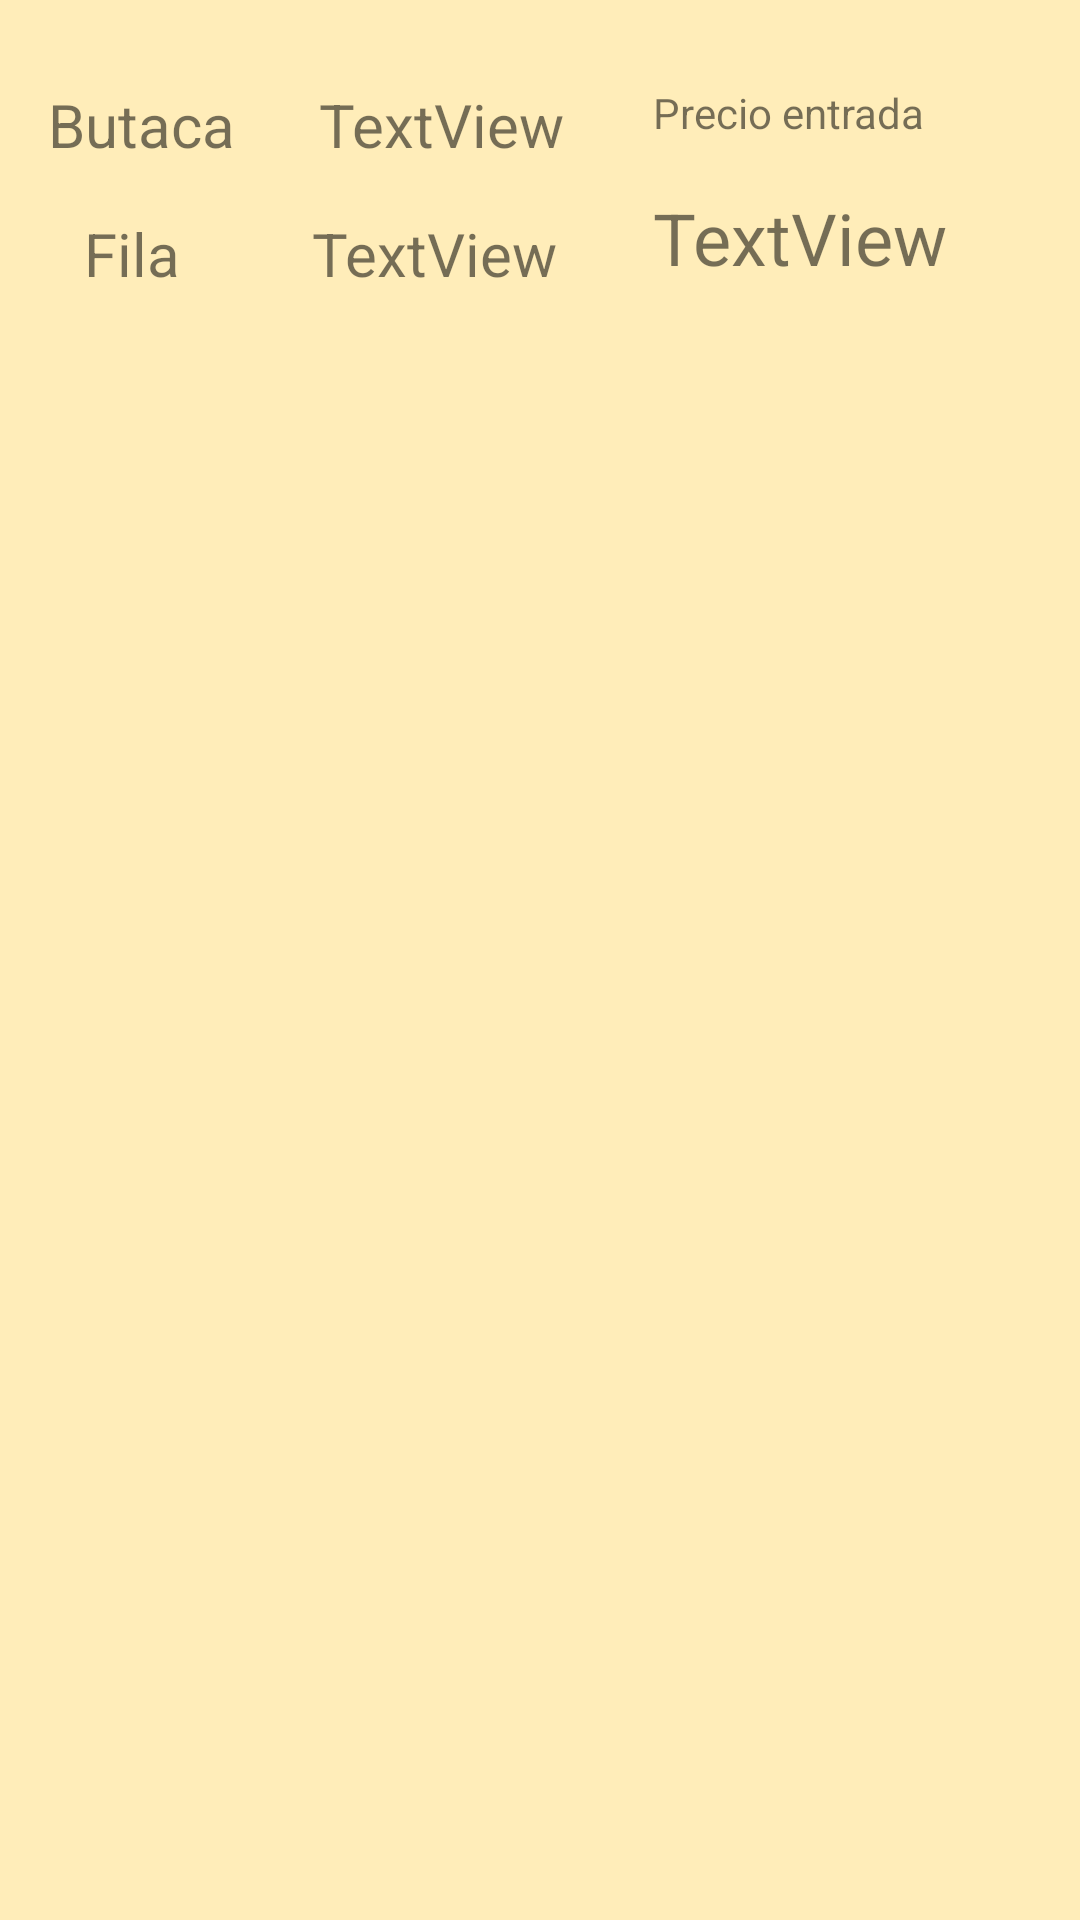

The Android layout XML behind this screen, and the referenced resources:
<!-- AndroidManifest.xml: application theme Theme.AppCine -->
<!-- res/layout/view_compra.xml -->
<?xml version="1.0" encoding="utf-8"?>
<androidx.constraintlayout.widget.ConstraintLayout xmlns:android="http://schemas.android.com/apk/res/android"
    xmlns:app="http://schemas.android.com/apk/res-auto"
    xmlns:tools="http://schemas.android.com/tools"
    android:layout_width="match_parent"
    android:layout_height="wrap_content">

    <TextView
        android:id="@+id/textView8"
        android:layout_width="wrap_content"
        android:layout_height="wrap_content"
        android:layout_marginStart="16dp"
        android:layout_marginTop="28dp"
        android:text="Butaca"
        android:textSize="20sp"
        app:layout_constraintStart_toStartOf="parent"
        app:layout_constraintTop_toTopOf="parent" />

    <TextView
        android:id="@+id/textView10"
        android:layout_width="wrap_content"
        android:layout_height="wrap_content"
        android:layout_marginStart="28dp"
        android:layout_marginTop="16dp"
        android:text="Fila"
        android:textSize="20sp"
        app:layout_constraintStart_toStartOf="parent"
        app:layout_constraintTop_toBottomOf="@+id/textView8" />

    <TextView
        android:id="@+id/numBut"
        android:layout_width="wrap_content"
        android:layout_height="wrap_content"
        android:layout_marginStart="28dp"
        android:text="TextView"
        android:textSize="20sp"
        app:layout_constraintBottom_toBottomOf="@+id/textView8"
        app:layout_constraintStart_toEndOf="@+id/textView8"
        app:layout_constraintTop_toTopOf="@+id/textView8"
        app:layout_constraintVertical_bias="1.0" />

    <TextView
        android:id="@+id/filaBut"
        android:layout_width="wrap_content"
        android:layout_height="wrap_content"
        android:layout_marginStart="44dp"
        android:text="TextView"
        android:textSize="20sp"
        app:layout_constraintBottom_toBottomOf="@+id/textView10"
        app:layout_constraintStart_toEndOf="@+id/textView10"
        app:layout_constraintTop_toTopOf="@+id/textView10"
        app:layout_constraintVertical_bias="0.0" />

    <TextView
        android:id="@+id/textView13"
        android:layout_width="wrap_content"
        android:layout_height="wrap_content"
        android:layout_marginTop="28dp"
        android:layout_marginEnd="52dp"
        android:text="Precio entrada"
        app:layout_constraintEnd_toEndOf="parent"
        app:layout_constraintTop_toTopOf="parent" />

    <TextView
        android:id="@+id/precioBut"
        android:layout_width="wrap_content"
        android:layout_height="wrap_content"
        android:layout_marginTop="16dp"
        android:text="TextView"
        android:textSize="24sp"
        app:layout_constraintEnd_toEndOf="@+id/textView13"
        app:layout_constraintHorizontal_bias="0.0"
        app:layout_constraintStart_toStartOf="@+id/textView13"
        app:layout_constraintTop_toBottomOf="@+id/textView13" />

    <TextView
        android:id="@+id/textView15"
        android:layout_width="wrap_content"
        android:layout_height="wrap_content"
        android:layout_marginTop="96dp"
        app:layout_constraintEnd_toEndOf="parent"
        app:layout_constraintStart_toStartOf="parent"
        app:layout_constraintTop_toTopOf="parent" />
</androidx.constraintlayout.widget.ConstraintLayout>
<!-- resources referenced by this layout -->
<resources>
  <style name="Theme.AppCine" parent="Theme.MaterialComponents.DayNight.DarkActionBar">
          
          <item name="colorPrimary">@color/principal</item>
          <item name="colorPrimaryVariant">@color/principalVariante</item>
          <item name="colorOnPrimary">@color/white</item>
          
          <item name="colorSecondary">@color/segundo</item>
          <item name="colorSecondaryVariant">@color/segundoVariante</item>
          <item name="colorOnSecondary">@color/black</item>
          <item name="android:windowBackground">@color/backgroundColor</item>
          
          <item name="android:statusBarColor">?attr/colorPrimaryVariant</item>
          
      </style>
  <color name="principal">#e7768c</color>
  <color name="principalVariante">#ffc72c</color>
  <color name="white">#FFFFFFFF</color>
  <color name="segundo">#ffaaaa</color>
  <color name="segundoVariante">#ffe499</color>
  <color name="black">#FF000000</color>
  <color name="backgroundColor">#FFEDB9</color>
</resources>
